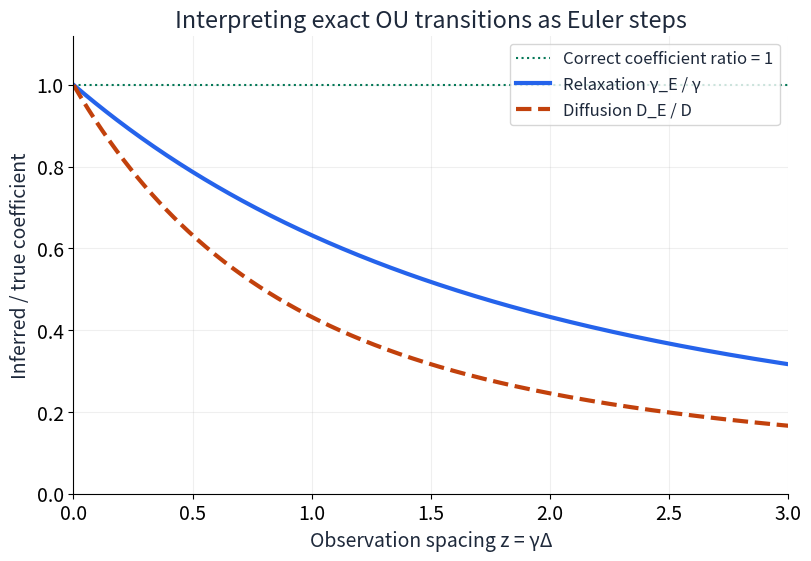

Here is the Python script that generated this plot: (Note: this script raises an exception after producing the figure.)
"""Generate bilingual scientific figures with text preserved in SVG."""
from pathlib import Path
import matplotlib
matplotlib.use('Agg')
import matplotlib.pyplot as plt
from matplotlib import font_manager
import numpy as np

OUT = Path('public/assets/learning')
PREVIEW = Path('.runtime/learning/fokker-research')
PREVIEW.mkdir(parents=True, exist_ok=True)
font = next(p for p in font_manager.findSystemFonts() if 'NotoSansCJK-Regular' in p)
font_manager.fontManager.addfont(font)
plt.rcParams.update({'font.family': font_manager.FontProperties(fname=font).get_name(),
                     'font.size': 14, 'svg.fonttype': 'none',
                     'svg.hashsalt': 'suanlab-fokker-research', 'axes.spines.top': False,
                     'axes.spines.right': False, 'axes.labelcolor': '#1e293b',
                     'text.color': '#1e293b', 'figure.facecolor': 'white'})
BLUE, ORANGE, GREEN = '#2563eb', '#c2410c', '#047857'


def save(fig, name, lang):
    svg_path = OUT / f'fokker-research-{name}.{lang}.svg'
    fig.savefig(svg_path, bbox_inches='tight', pad_inches=.25, metadata={'Date': None})
    svg_path.write_text('\n'.join(line.rstrip() for line in svg_path.read_text().splitlines()) + '\n')
    fig.savefig(PREVIEW / f'{name}.{lang}.png', dpi=120, bbox_inches='tight', pad_inches=.25)
    plt.close(fig)


for lang in ['en', 'ko']:
    ko = lang == 'ko'
    fig, ax = plt.subplots(figsize=(8, 5.5), constrained_layout=True)
    z = np.linspace(.001, 3, 400)
    ax.axhline(1, color=GREEN, linestyle=':', label='정확한 계수 비 = 1' if ko else 'Correct coefficient ratio = 1')
    ax.plot(z, -np.expm1(-z)/z, color=BLUE, linewidth=3, label='완화율 γ_E / γ' if ko else 'Relaxation γ_E / γ')
    ax.plot(z, -np.expm1(-2*z)/(2*z), color=ORANGE, linewidth=3, linestyle='--', label='확산 D_E / D' if ko else 'Diffusion D_E / D')
    ax.set(xlim=(0, 3), ylim=(0, 1.12), xlabel='관측 간격 z = γΔ' if ko else 'Observation spacing z = γΔ',
           ylabel='추론한 계수 / 실제 계수' if ko else 'Inferred / true coefficient',
           title='정확한 OU 전이를 Euler로 해석한 편향' if ko else 'Interpreting exact OU transitions as Euler steps')
    ax.grid(alpha=.2)
    ax.legend(loc='upper right', fontsize=12)
    save(fig, 'sampled-ou-inference', lang)

    fig, (ax, bx) = plt.subplots(2, 1, figsize=(8, 8), constrained_layout=True)
    labels = ['왼쪽 조건부', '무조건부', '오른쪽 조건부'] if ko else ['Given left exit', 'Unconditional', 'Given right exit']
    vals = [5/12, 1/2, 3/4]
    bars = ax.barh(labels, vals, color=[BLUE, GREEN, ORANGE], height=.55)
    ax.bar_label(bars, labels=['5/12 s', '1/2 s', '3/4 s'], padding=7)
    ax.set(xlim=(0, 1), xlabel='평균 탈출 시간 [s]' if ko else 'Mean exit time [s]',
           title='왼쪽 셀 출발: 방향에 따라 달라지는 시간' if ko else 'Starting in the left cell: exit direction matters')
    cells = np.array([2, 4, 8, 16])
    widths = 2/cells
    bx.loglog(widths, widths**2/8, 'o-', color=BLUE, linewidth=3,
              label='격자 − 연속체 = Δx²/(8D)' if ko else 'Grid − continuum = Δx²/(8D)')
    bx.set(xlabel='셀 폭 Δx [m]' if ko else 'Cell width Δx [m]',
           ylabel='중심 출발 시간 오차 [s]' if ko else 'Center-start time error [s]',
           title='순수 확산: 시간 오차와 다른 공간 오차' if ko else 'Pure diffusion: spatial error after exact time integration')
    bx.grid(alpha=.2, which='both')
    bx.legend(fontsize=12)
    save(fig, 'grid-first-passage', lang)
